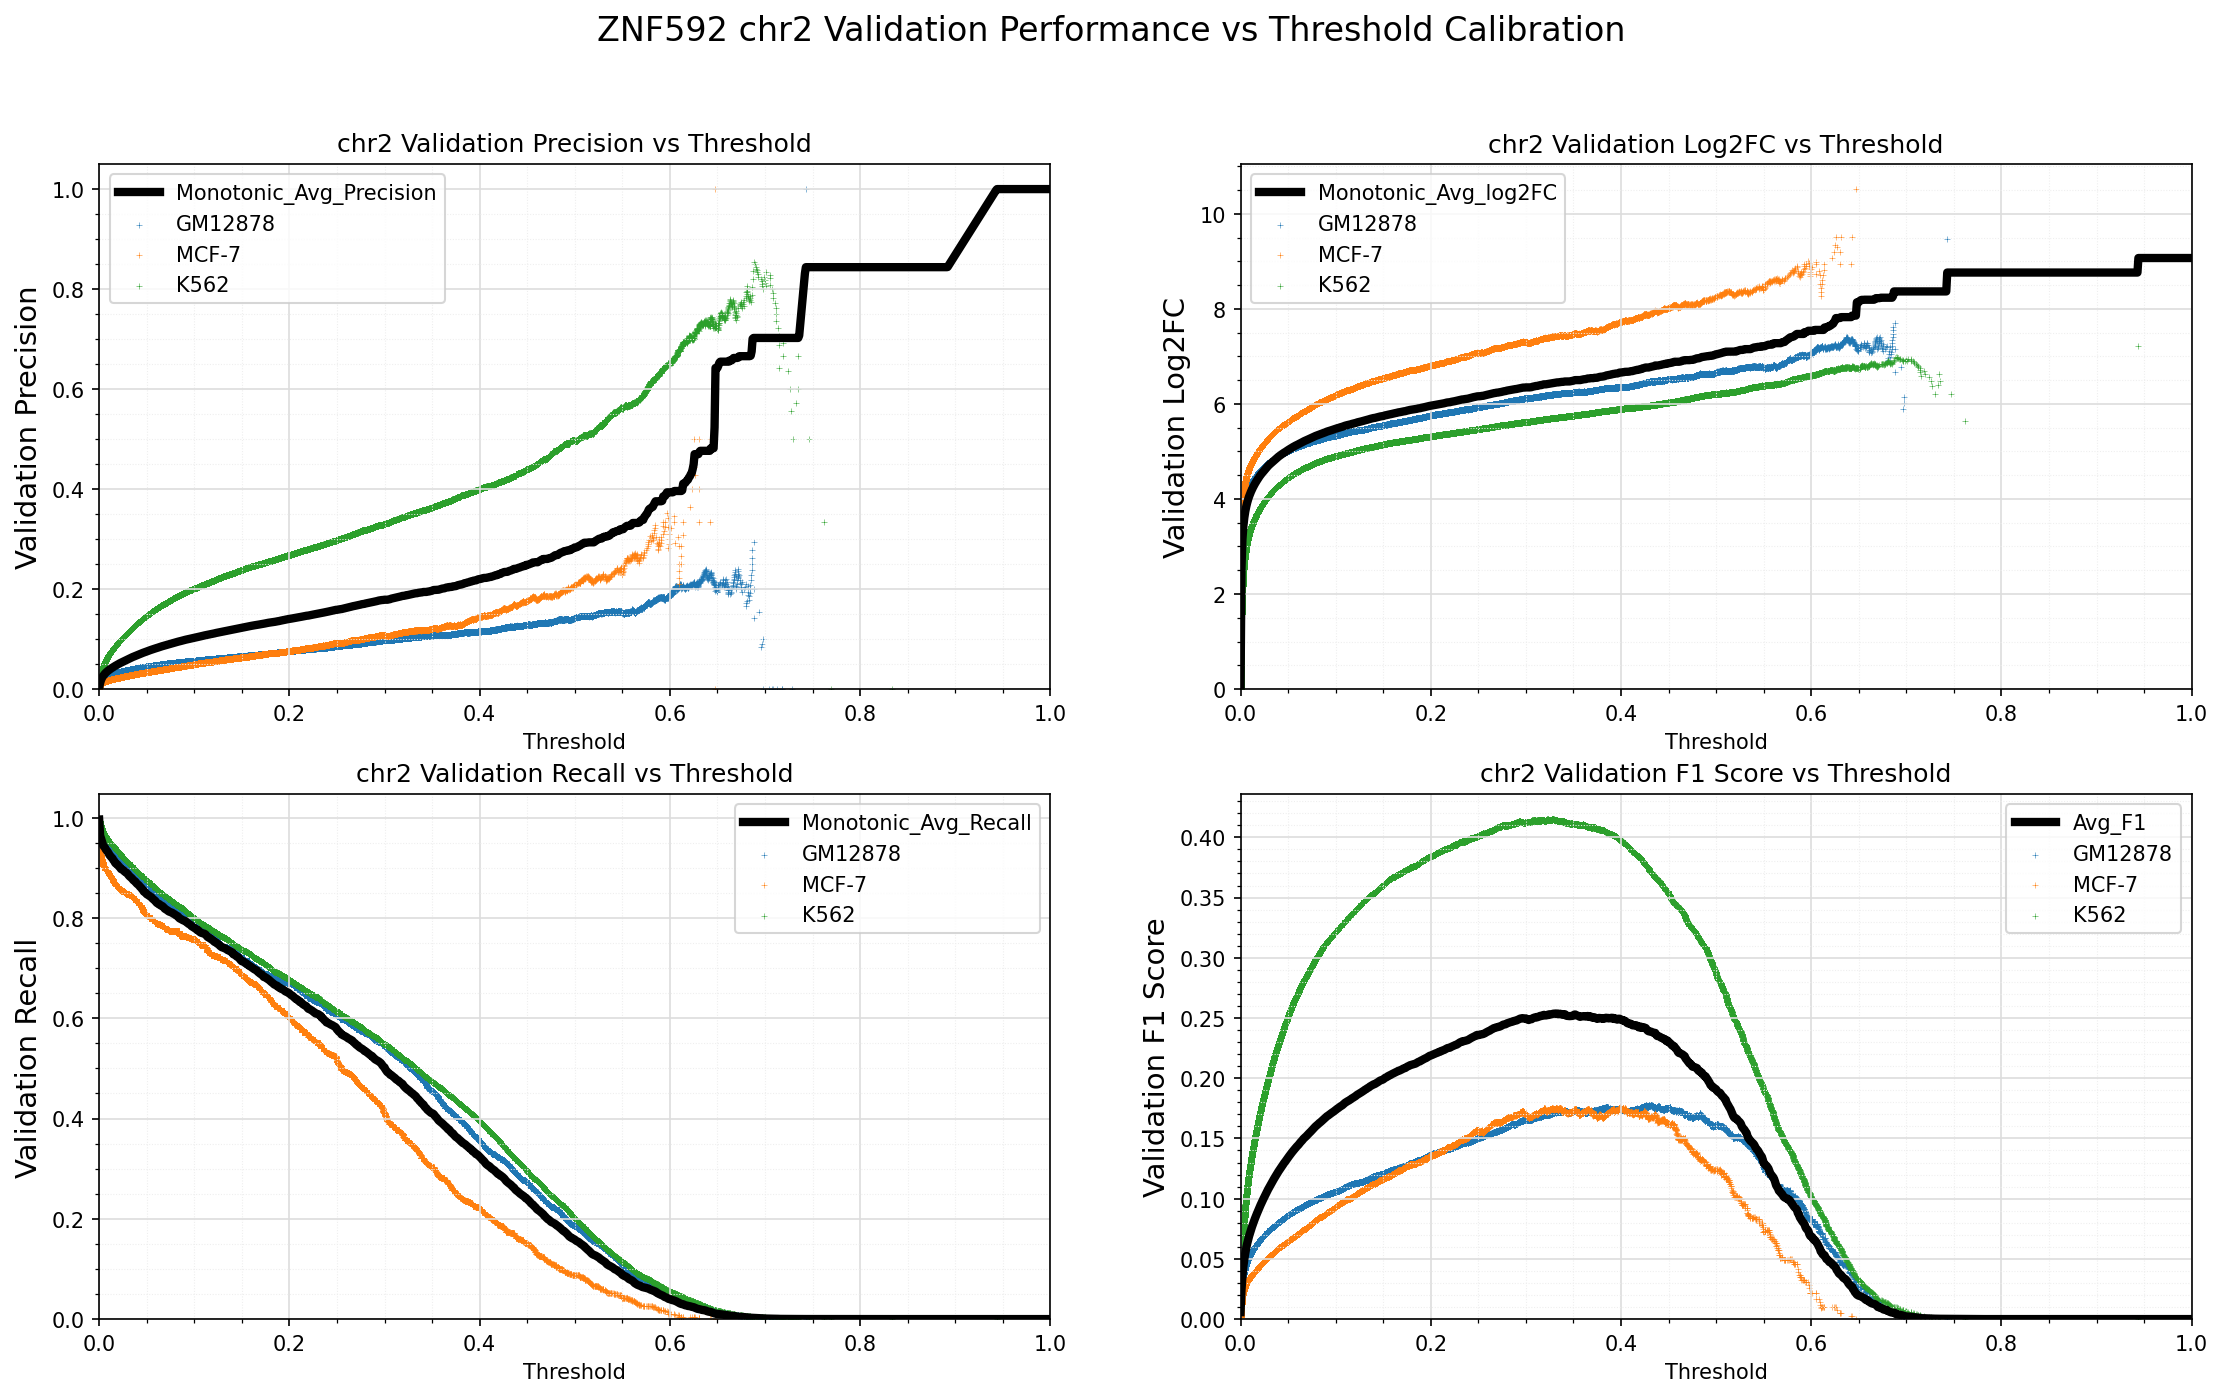

The table this chart was drawn from, first rows:
Standard_Thresh	Monotonic_Avg_Precision	Monotonic_Avg_Recall	Monotonic_Avg_log2FC	Avg_F1
0.0	0.002934	0.9964	-0.003514	0.005836
0.001	0.01216	0.9642	2.547	0.02396
0.002	0.01839	0.9587	3.152	0.03596
0.003	0.02256	0.9524	3.433	0.04386
0.004	0.02577	0.9459	3.609	0.04987
0.005	0.02843	0.9427	3.739	0.0548
0.006	0.03071	0.9406	3.839	0.05899
0.007	0.03272	0.9369	3.922	0.06268
0.008	0.03451	0.9346	3.992	0.06592
0.009	0.03616	0.9321	4.053	0.06889
0.01	0.03764	0.9287	4.106	0.07154
0.011	0.03909	0.9254	4.154	0.07411
0.012	0.04045	0.923	4.199	0.07653
0.013	0.04175	0.9209	4.24	0.07881
0.014	0.04299	0.9189	4.279	0.08101
0.015	0.04421	0.9155	4.315	0.08313
0.016	0.0454	0.9132	4.351	0.08521
0.017	0.04651	0.9095	4.382	0.08713
0.018	0.04763	0.9081	4.415	0.08905
0.019	0.04874	0.9071	4.447	0.09098
0.02	0.04983	0.9046	4.476	0.09283
0.021	0.05086	0.9027	4.503	0.09459
0.022	0.0519	0.9004	4.528	0.09636
0.023	0.05284	0.8978	4.553	0.09794
0.024	0.05388	0.897	4.579	0.09969
0.025	0.05485	0.8956	4.602	0.1013
0.026	0.05584	0.8943	4.627	0.103
0.027	0.05677	0.8921	4.649	0.1045
0.028	0.0577	0.8913	4.672	0.1061
0.029	0.05867	0.8897	4.694	0.1077
0.03	0.05955	0.8879	4.714	0.1091
0.031	0.0604	0.8853	4.733	0.1105
0.032	0.06125	0.8831	4.751	0.1119
0.033	0.06218	0.8816	4.77	0.1134
0.034	0.06304	0.8799	4.789	0.1148
0.035	0.0639	0.8778	4.807	0.1162
0.036	0.06469	0.8754	4.824	0.1175
0.037	0.06554	0.8741	4.842	0.1188
0.038	0.06637	0.8727	4.86	0.1202
0.039	0.06718	0.8699	4.875	0.1215
0.04	0.06798	0.8681	4.892	0.1227
0.041	0.06873	0.8666	4.907	0.1239
0.042	0.06948	0.8647	4.922	0.1251
0.043	0.07023	0.8622	4.936	0.1263
0.044	0.07099	0.8606	4.951	0.1275
0.045	0.07169	0.8579	4.962	0.1285
0.046	0.07248	0.8561	4.977	0.1298
0.047	0.07313	0.8526	4.988	0.1308
0.048	0.07386	0.8518	5.003	0.1319
0.049	0.07456	0.8499	5.016	0.133
0.05	0.07524	0.8474	5.028	0.134
0.051	0.07601	0.8465	5.042	0.1352
0.052	0.07672	0.8452	5.055	0.1363
0.053	0.0774	0.8437	5.067	0.1373
0.054	0.07807	0.8424	5.079	0.1384
0.055	0.07875	0.8413	5.091	0.1394
0.056	0.07937	0.839	5.101	0.1403
0.057	0.08003	0.8372	5.113	0.1413
0.058	0.08066	0.8357	5.124	0.1422
0.059	0.08125	0.8342	5.135	0.1431
... 941 more rows
